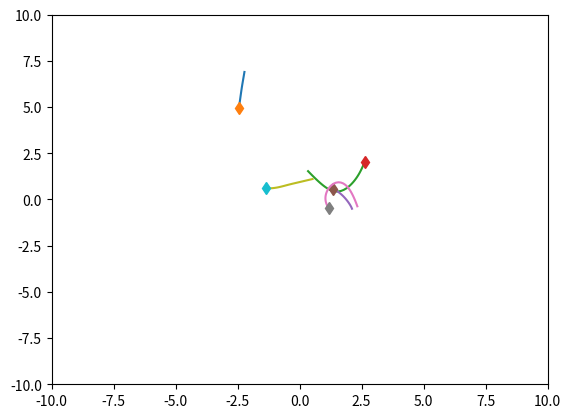
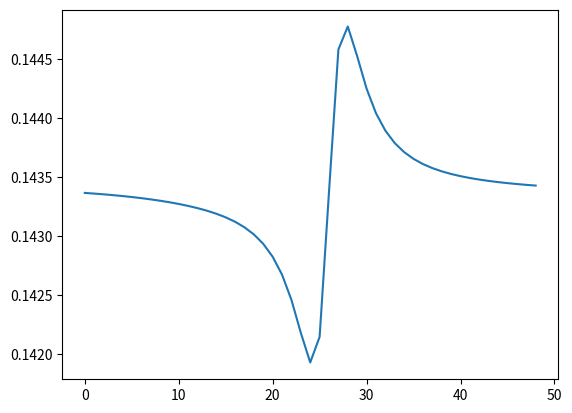

Generate these figures, in order, with matplotlib:
import numpy as np
import matplotlib.pyplot as plt
import time


class SpringSim(object):
    def __init__(
        self,
        n_balls=5,
        box_size=5.0,
        loc_std=0.5,
        vel_norm=0.5,
        interaction_strength=0.1,
        noise_var=0.0,
    ):
        self.n_balls = n_balls
        self.box_size = box_size
        self.loc_std = loc_std
        self.vel_norm = vel_norm
        self.interaction_strength = interaction_strength
        self.noise_var = noise_var

        self._spring_types = np.array([0.0, 0.5, 1.0])
        self._delta_T = 0.001
        self._max_F = 0.1 / self._delta_T
        self.dim = 3

    def _energy(self, loc, vel, edges):
        # disables division by zero warning, since I fix it with fill_diagonal
        with np.errstate(divide="ignore"):

            K = 0.5 * (vel**2).sum()
            U = 0
            for i in range(loc.shape[1]):
                for j in range(loc.shape[1]):
                    if i != j:
                        r = loc[:, i] - loc[:, j]
                        dist = np.sqrt((r**2).sum())
                        U += (
                            0.5
                            * self.interaction_strength
                            * edges[i, j]
                            * (dist**2)
                            / 2
                        )
            return U + K

    def _clamp(self, loc, vel):
        """
        :param loc: 2xN location at one time stamp
        :param vel: 2xN velocity at one time stamp
        :return: location and velocity after hiting walls and returning after
            elastically colliding with walls
        """
        assert np.all(loc < self.box_size * 3)
        assert np.all(loc > -self.box_size * 3)

        over = loc > self.box_size
        loc[over] = 2 * self.box_size - loc[over]
        assert np.all(loc <= self.box_size)

        # assert(np.all(vel[over]>0))
        vel[over] = -np.abs(vel[over])

        under = loc < -self.box_size
        loc[under] = -2 * self.box_size - loc[under]
        # assert (np.all(vel[under] < 0))
        assert np.all(loc >= -self.box_size)
        vel[under] = np.abs(vel[under])

        return loc, vel

    def _l2(self, A, B):
        """
        Input: A is a Nxd matrix
               B is a Mxd matirx
        Output: dist is a NxM matrix where dist[i,j] is the square norm
            between A[i,:] and B[j,:]
        i.e. dist[i,j] = ||A[i,:]-B[j,:]||^2
        """
        A_norm = (A**2).sum(axis=1).reshape(A.shape[0], 1)
        B_norm = (B**2).sum(axis=1).reshape(1, B.shape[0])
        dist = A_norm + B_norm - 2 * A.dot(B.transpose())
        return dist

    def sample_trajectory(
        self, T=10000, sample_freq=10, spring_prob=[1.0 / 2, 0, 1.0 / 2]
    ):
        n = self.n_balls
        assert T % sample_freq == 0
        T_save = int(T / sample_freq - 1)
        diag_mask = np.ones((n, n), dtype=bool)
        np.fill_diagonal(diag_mask, 0)
        counter = 0
        # Sample edges
        edges = np.random.choice(
            self._spring_types, size=(self.n_balls, self.n_balls), p=spring_prob
        )
        edges = np.tril(edges) + np.tril(edges, -1).T
        np.fill_diagonal(edges, 0)
        # Initialize location and velocity
        loc = np.zeros((T_save, self.dim, n))
        vel = np.zeros((T_save, self.dim, n))
        loc_next = np.random.randn(self.dim, n) * self.loc_std
        vel_next = np.random.randn(self.dim, n)
        v_norm = np.sqrt((vel_next**2).sum(axis=0)).reshape(1, -1)
        vel_next = vel_next * self.vel_norm / v_norm
        loc[0, :, :], vel[0, :, :] = self._clamp(loc_next, vel_next)

        # disables division by zero warning, since I fix it with fill_diagonal
        with np.errstate(divide="ignore"):

            forces_size = -self.interaction_strength * edges
            np.fill_diagonal(
                forces_size, 0
            )  # self forces are zero (fixes division by zero)
            F = (
                forces_size.reshape(1, n, n)
                * np.concatenate(
                    (
                        np.subtract.outer(loc_next[0, :], loc_next[0, :]).reshape(
                            1, n, n
                        ),
                        np.subtract.outer(loc_next[1, :], loc_next[1, :]).reshape(
                            1, n, n
                        ),
                        np.subtract.outer(loc_next[2, :], loc_next[2, :]).reshape(
                            1, n, n
                        ),
                    )
                )
            ).sum(axis=-1)
            F[F > self._max_F] = self._max_F
            F[F < -self._max_F] = -self._max_F

            vel_next += self._delta_T * F
            # run leapfrog
            for i in range(1, T):
                loc_next += self._delta_T * vel_next
                # loc_next, vel_next = self._clamp(loc_next, vel_next)

                if i % sample_freq == 0:
                    loc[counter, :, :], vel[counter, :, :] = loc_next, vel_next
                    counter += 1

                forces_size = -self.interaction_strength * edges
                np.fill_diagonal(forces_size, 0)
                # assert (np.abs(forces_size[diag_mask]).min() > 1e-10)

                F = (
                    forces_size.reshape(1, n, n)
                    * np.concatenate(
                        (
                            np.subtract.outer(loc_next[0, :], loc_next[0, :]).reshape(
                                1, n, n
                            ),
                            np.subtract.outer(loc_next[1, :], loc_next[1, :]).reshape(
                                1, n, n
                            ),
                            np.subtract.outer(loc_next[2, :], loc_next[2, :]).reshape(
                                1, n, n
                            ),
                        )
                    )
                ).sum(axis=-1)
                F[F > self._max_F] = self._max_F
                F[F < -self._max_F] = -self._max_F
                vel_next += self._delta_T * F
            # Add noise to observations
            loc += np.random.randn(T_save, self.dim, self.n_balls) * self.noise_var
            vel += np.random.randn(T_save, self.dim, self.n_balls) * self.noise_var
            return loc, vel, edges


class ChargedParticlesSim(object):
    def __init__(
        self,
        n_balls=5,
        box_size=5.0,
        loc_std=1.0,
        vel_norm=0.5,
        interaction_strength=1.0,
        noise_var=0.0,
    ):
        self.n_balls = n_balls
        self.box_size = box_size
        self.loc_std = loc_std
        self.loc_std = loc_std * (float(n_balls) / 5.0) ** (1 / 3)
        self.vel_norm = vel_norm
        self.interaction_strength = interaction_strength
        self.noise_var = noise_var

        self._charge_types = np.array([-1.0, 0.0, 1.0])
        self._delta_T = 0.001
        self._max_F = 0.1 / self._delta_T
        self.dim = 3

    def _l2(self, A, B):
        """
        Input: A is a Nxd matrix
               B is a Mxd matirx
        Output: dist is a NxM matrix where dist[i,j] is the square norm
            between A[i,:] and B[j,:]
        i.e. dist[i,j] = ||A[i,:]-B[j,:]||^2
        """
        A_norm = (A**2).sum(axis=1).reshape(A.shape[0], 1)
        B_norm = (B**2).sum(axis=1).reshape(1, B.shape[0])
        dist = A_norm + B_norm - 2 * A.dot(B.transpose())
        return dist

    def _energy(self, loc, vel, edges):

        # disables division by zero warning, since I fix it with fill_diagonal
        with np.errstate(divide="ignore"):

            K = 0.5 * (vel**2).sum()
            U = 0
            for i in range(loc.shape[1]):
                for j in range(loc.shape[1]):
                    if i != j:
                        r = loc[:, i] - loc[:, j]
                        dist = np.sqrt((r**2).sum())
                        U += 0.5 * self.interaction_strength * edges[i, j] / dist
            return U + K

    def _clamp(self, loc, vel):
        """
        :param loc: 2xN location at one time stamp
        :param vel: 2xN velocity at one time stamp
        :return: location and velocity after hiting walls and returning after
            elastically colliding with walls
        """
        assert np.all(loc < self.box_size * 3)
        assert np.all(loc > -self.box_size * 3)

        over = loc > self.box_size
        loc[over] = 2 * self.box_size - loc[over]
        assert np.all(loc <= self.box_size)

        # assert(np.all(vel[over]>0))
        vel[over] = -np.abs(vel[over])

        under = loc < -self.box_size
        loc[under] = -2 * self.box_size - loc[under]
        # assert (np.all(vel[under] < 0))
        assert np.all(loc >= -self.box_size)
        vel[under] = np.abs(vel[under])

        return loc, vel

    def sample_trajectory(
        self, T=10000, sample_freq=10, charge_prob=[1.0 / 2, 0, 1.0 / 2]
    ):
        n = self.n_balls
        assert T % sample_freq == 0
        T_save = int(T / sample_freq - 1)
        diag_mask = np.ones((n, n), dtype=bool)
        np.fill_diagonal(diag_mask, 0)
        counter = 0
        # Sample edges
        charges = np.random.choice(
            self._charge_types, size=(self.n_balls, 1), p=charge_prob
        )
        edges = charges.dot(charges.transpose())
        # Initialize location and velocity
        loc = np.zeros((T_save, self.dim, n))
        vel = np.zeros((T_save, self.dim, n))
        loc_next = np.random.randn(self.dim, n) * self.loc_std
        vel_next = np.random.randn(self.dim, n)
        v_norm = np.sqrt((vel_next**2).sum(axis=0)).reshape(1, -1)
        vel_next = vel_next * self.vel_norm / v_norm
        loc[0, :, :], vel[0, :, :] = self._clamp(loc_next, vel_next)

        # disables division by zero warning, since I fix it with fill_diagonal
        with np.errstate(divide="ignore"):
            # half step leapfrog
            l2_dist_power3 = np.power(
                self._l2(loc_next.transpose(), loc_next.transpose()), 3.0 / 2.0
            )

            # size of forces up to a 1/|r| factor
            # since I later multiply by an unnormalized r vector
            forces_size = self.interaction_strength * edges / l2_dist_power3
            np.fill_diagonal(
                forces_size, 0
            )  # self forces are zero (fixes division by zero)
            assert np.abs(forces_size[diag_mask]).min() > 1e-10
            F = (
                forces_size.reshape(1, n, n)
                * np.concatenate(
                    (
                        np.subtract.outer(loc_next[0, :], loc_next[0, :]).reshape(
                            1, n, n
                        ),
                        np.subtract.outer(loc_next[1, :], loc_next[1, :]).reshape(
                            1, n, n
                        ),
                        np.subtract.outer(loc_next[2, :], loc_next[2, :]).reshape(
                            1, n, n
                        ),
                    )
                )
            ).sum(axis=-1)
            F[F > self._max_F] = self._max_F
            F[F < -self._max_F] = -self._max_F

            vel_next += self._delta_T * F
            # run leapfrog
            for i in range(1, T):
                loc_next += self._delta_T * vel_next
                # loc_next, vel_next = self._clamp(loc_next, vel_next)

                if i % sample_freq == 0:
                    loc[counter, :, :], vel[counter, :, :] = loc_next, vel_next
                    counter += 1

                l2_dist_power3 = np.power(
                    self._l2(loc_next.transpose(), loc_next.transpose()), 3.0 / 2.0
                )
                forces_size = self.interaction_strength * edges / l2_dist_power3
                np.fill_diagonal(forces_size, 0)
                # assert (np.abs(forces_size[diag_mask]).min() > 1e-10)

                F = (
                    forces_size.reshape(1, n, n)
                    * np.concatenate(
                        (
                            np.subtract.outer(loc_next[0, :], loc_next[0, :]).reshape(
                                1, n, n
                            ),
                            np.subtract.outer(loc_next[1, :], loc_next[1, :]).reshape(
                                1, n, n
                            ),
                            np.subtract.outer(loc_next[2, :], loc_next[2, :]).reshape(
                                1, n, n
                            ),
                        )
                    )
                ).sum(axis=-1)
                F[F > self._max_F] = self._max_F
                F[F < -self._max_F] = -self._max_F
                vel_next += self._delta_T * F
            # Add noise to observations
            loc += np.random.randn(T_save, self.dim, self.n_balls) * self.noise_var
            vel += np.random.randn(T_save, self.dim, self.n_balls) * self.noise_var
            return loc, vel, edges, charges


if __name__ == "__main__":
    # sim = SpringSim()
    sim = ChargedParticlesSim(n_balls=5, loc_std=2)

    t = time.time()
    loc, vel, edges, charges = sim.sample_trajectory(T=5000, sample_freq=100)

    print("Simulation time: {}".format(time.time() - t))
    vel_norm = np.sqrt((vel**2).sum(axis=1))
    plt.figure()
    axes = plt.gca()
    axes.set_xlim([-10.0, 10.0])
    axes.set_ylim([-10.0, 10.0])
    for i in range(loc.shape[-1]):
        plt.plot(loc[:, 0, i], loc[:, 1, i])
        plt.plot(loc[0, 0, i], loc[0, 1, i], "d")
    plt.figure()
    energies = [
        sim._energy(loc[i, :, :], vel[i, :, :], edges) for i in range(loc.shape[0])
    ]
    plt.plot(energies)
    plt.show()
